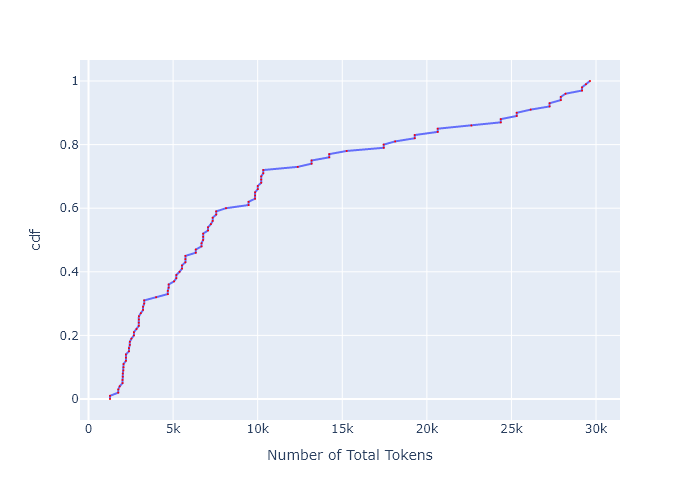

The table this chart was drawn from, first rows:
, cdf, Number of Total Tokens
0, 0.0, 1270
1, 0.01, 1270
2, 0.02, 1760
3, 0.03, 1760
4, 0.04, 1843
5, 0.05, 2012
6, 0.06, 2012
7, 0.07, 2024
8, 0.08, 2024
9, 0.09, 2061
10, 0.1, 2069
11, 0.11, 2069
12, 0.12, 2211
13, 0.13, 2211
14, 0.14, 2211
15, 0.15, 2390
16, 0.16, 2390
17, 0.17, 2443
18, 0.18, 2443
19, 0.19, 2538
20, 0.2, 2684
21, 0.21, 2684
22, 0.22, 2838
23, 0.23, 2972
24, 0.24, 2972
25, 0.25, 2978
26, 0.26, 2978
27, 0.27, 3093
28, 0.28, 3226
29, 0.29, 3226
30, 0.3, 3291
31, 0.31, 3291
32, 0.32, 3996
33, 0.33, 4689
34, 0.34, 4689
35, 0.35, 4736
36, 0.36, 4736
37, 0.37, 5059
38, 0.38, 5193
39, 0.39, 5193
40, 0.4, 5383
41, 0.41, 5525
42, 0.42, 5525
43, 0.43, 5727
44, 0.44, 5727
45, 0.45, 5727
46, 0.46, 6342
47, 0.47, 6342
48, 0.48, 6681
49, 0.49, 6681
50, 0.5, 6775
51, 0.51, 6775
52, 0.52, 6775
53, 0.53, 7066
54, 0.54, 7066
55, 0.55, 7237
56, 0.56, 7339
57, 0.57, 7339
58, 0.58, 7548
59, 0.59, 7548
... 41 more rows
